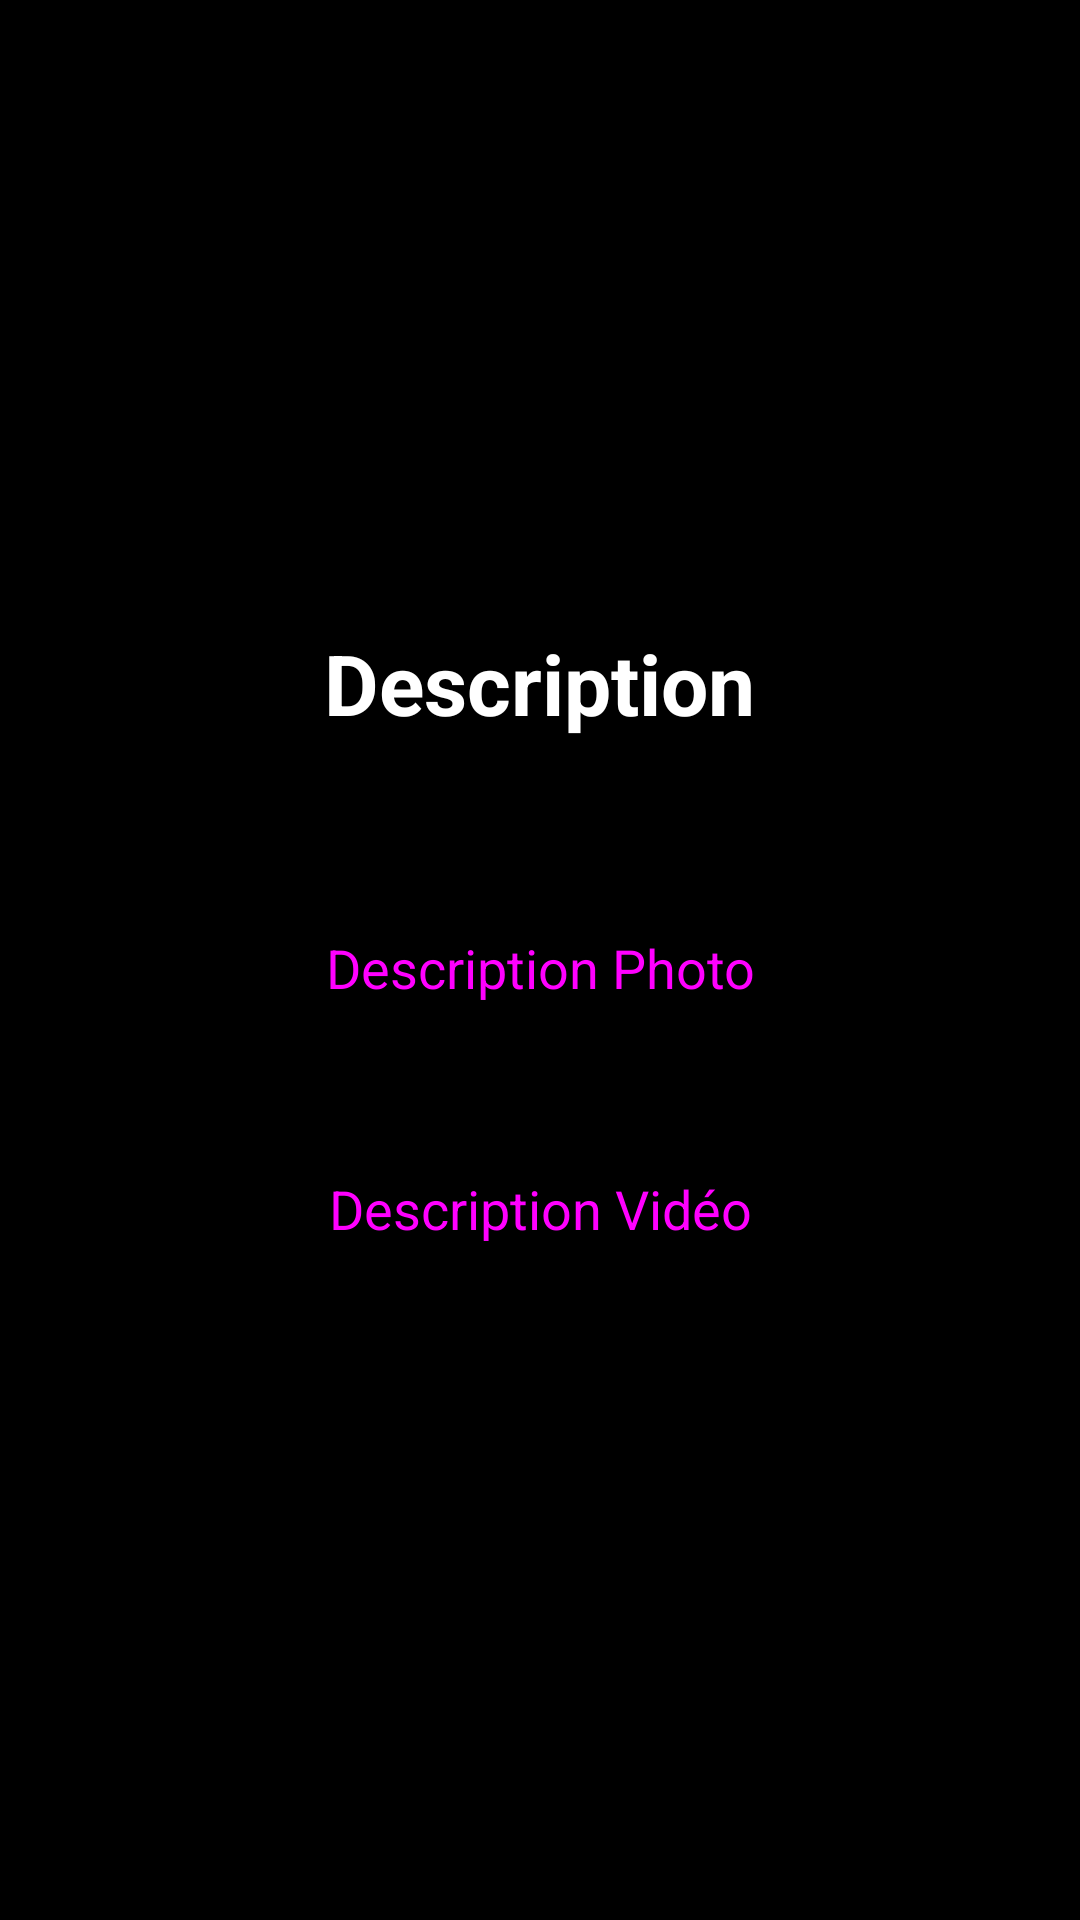

Reconstruct the res/layout file that produces this screen, plus the resources it refers to.
<!-- AndroidManifest.xml: application theme Theme.NavigatETS -->
<!-- res/layout/activity_describe_mode_chooser.xml -->
<?xml version="1.0" encoding="utf-8"?>

<LinearLayout xmlns:android="http://schemas.android.com/apk/res/android"
    android:layout_width="match_parent"
    android:layout_height="match_parent"
    android:orientation="vertical"
    android:gravity="center"
    android:padding="32dp"
    android:background="@color/black">

    <TextView
        android:layout_width="wrap_content"
        android:layout_height="wrap_content"
        android:text="@string/describe_title"
        android:textColor="@color/white"
        android:textSize="28sp"
        android:textStyle="bold"
        android:layout_marginBottom="48dp" />

    <Button
        android:id="@+id/btn_photo"
        android:layout_width="match_parent"
        android:layout_height="wrap_content"
        android:text="@string/describe_photo"
        android:textSize="18sp"
        android:padding="16dp"
        android:layout_marginBottom="24dp"
        style="@style/Widget.Material3.Button.ElevatedButton" />

    <Button
        android:id="@+id/btn_video"
        android:layout_width="match_parent"
        android:layout_height="wrap_content"
        android:text="@string/describe_video"
        android:textSize="18sp"
        android:padding="16dp"
        style="@style/Widget.Material3.Button.ElevatedButton" />

</LinearLayout>
<!-- resources referenced by this layout -->
<resources>
  <string name="describe_photo">Description Photo</string>
  <string name="describe_title">Description</string>
  <string name="describe_video">Description Vidéo</string>
  <style name="Theme.NavigatETS" parent="Theme.MaterialComponents.DayNight.DarkActionBar">
          
          <item name="colorPrimary">@color/purple_500</item>
          <item name="colorPrimaryVariant">@color/purple_700</item>
          <item name="colorOnPrimary">@color/white</item>
          
          <item name="colorSecondary">@color/teal_200</item>
          <item name="colorSecondaryVariant">@color/teal_700</item>
          <item name="colorOnSecondary">@color/black</item>
          
          <item name="android:statusBarColor">?attr/colorPrimaryVariant</item>
          
      </style>
  <!-- not gathered from this repository: default colours our renderer supplied (Android Studio template values) -->
  <color name="purple_500">#FF6200EE</color>
  <color name="purple_700">#FF3700B3</color>
  <color name="teal_200">#FF03DAC5</color>
  <color name="teal_700">#FF018786</color>
  <color name="black">#FF000000</color>
  <color name="white">#FFFFFFFF</color>
</resources>
